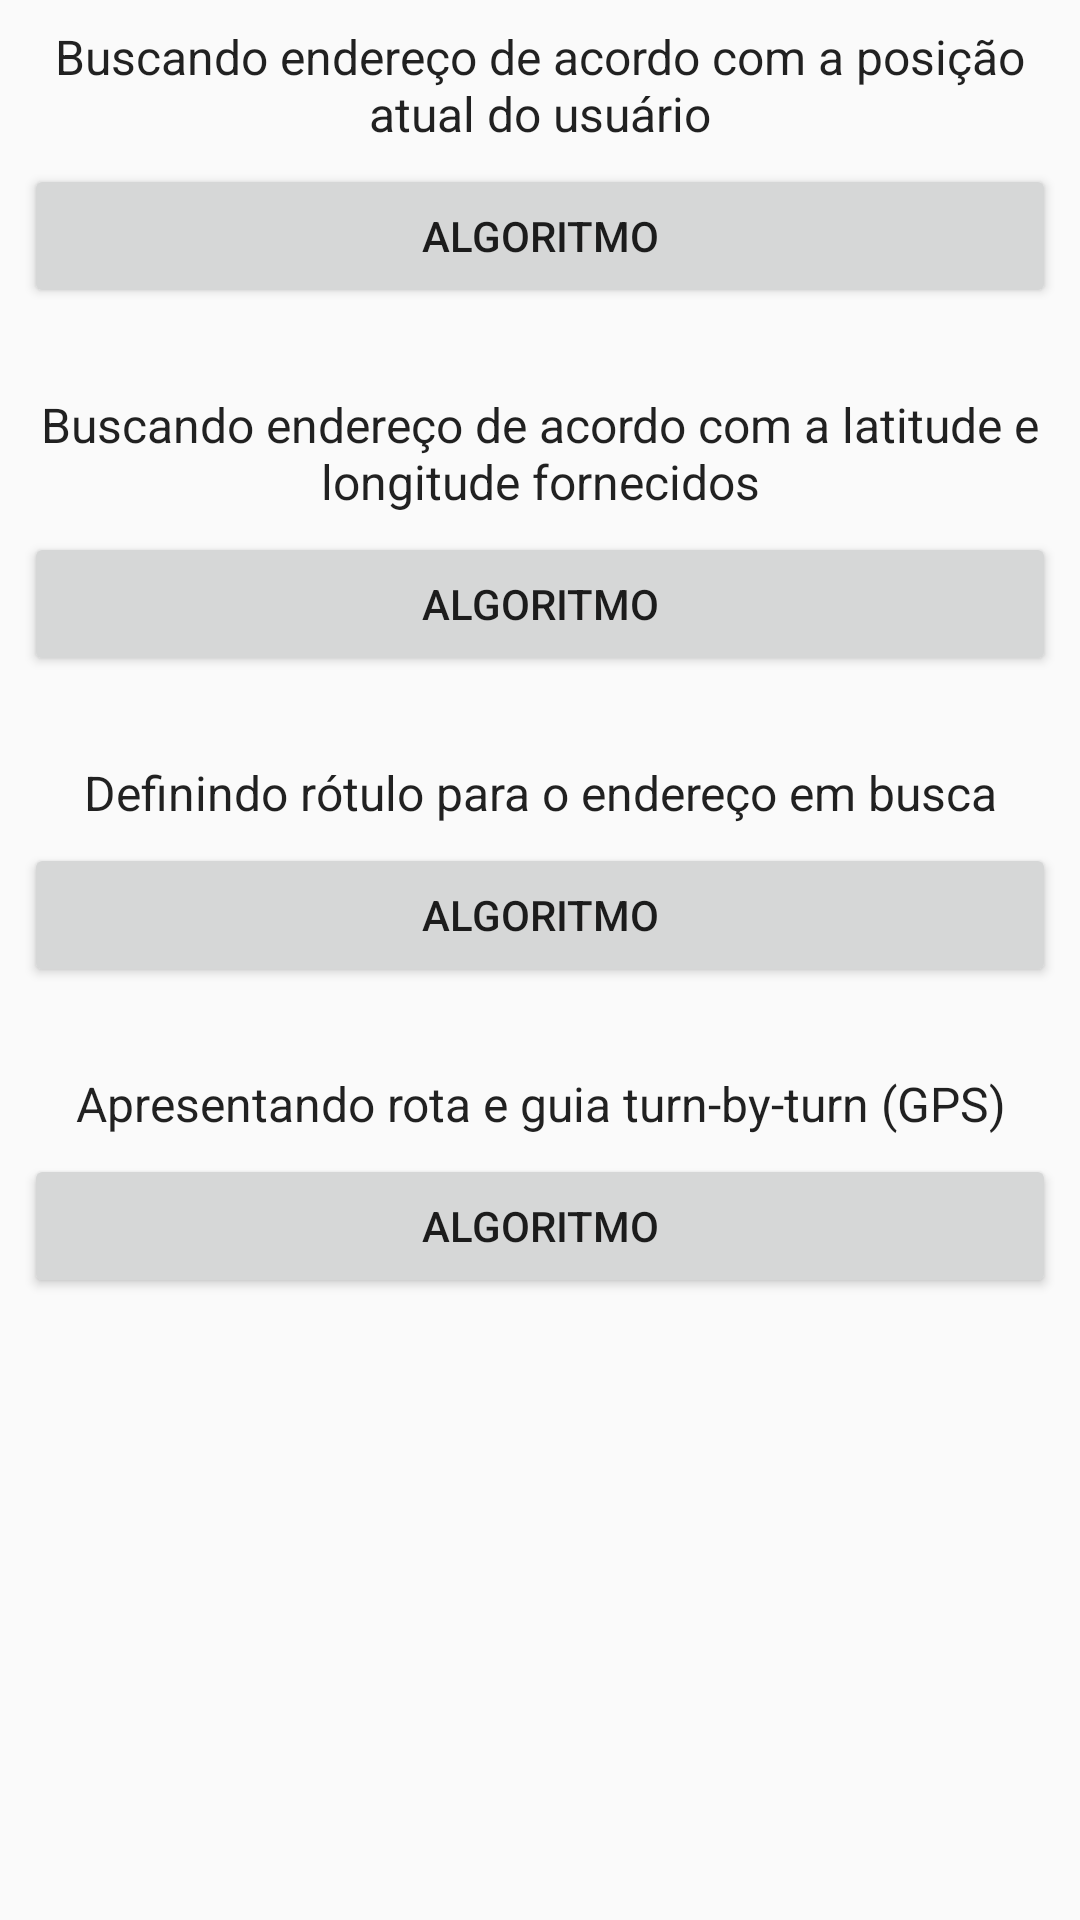

This screen was rendered from an Android layout file. Write that file and the resources it references.
<!-- AndroidManifest.xml: application theme AppTheme -->
<!-- res/layout/content_section_3.xml -->
<?xml version="1.0" encoding="utf-8"?>
<LinearLayout
    xmlns:android="http://schemas.android.com/apk/res/android"
    android:layout_width="match_parent"
    android:layout_height="wrap_content"
    android:orientation="vertical">

    
    <LinearLayout
        style="@style/AppTheme.LinearLayoutWrapperBox">

        <TextView
            style="@style/AppTheme.TextViewTopicTitle"
            android:text="@string/buscando_endereco_de_acordo_com_a_posicao_atual_do_usuario" />

        <Button
            style="@style/AppTheme.Button"
            android:onClick="buscandoEnderecoDeAcordoComAPosicaoAtualDoUsuario_Algoritmo_1"
            android:text="@string/algorithm" />
    </LinearLayout>


    
    <LinearLayout
        style="@style/AppTheme.LinearLayoutWrapperBox">

        <TextView
            style="@style/AppTheme.TextViewTopicTitle"
            android:text="@string/buscando_endereco_de_acordo_com_a_latitude_e_longitude_fornecidos" />

        <Button
            style="@style/AppTheme.Button"
            android:onClick="buscandoEnderecoDeAcordoComALatitudeELongitudeFornecidos_Algoritmo_1"
            android:text="@string/algorithm" />
    </LinearLayout>


    
    <LinearLayout
        style="@style/AppTheme.LinearLayoutWrapperBox">

        <TextView
            style="@style/AppTheme.TextViewTopicTitle"
            android:text="@string/definindo_rotulo_para_o_endereco_em_busca" />

        <Button
            style="@style/AppTheme.Button"
            android:onClick="definindoRotuloParaOEnderecoEmBusca_Algoritmo_1"
            android:text="@string/algorithm" />
    </LinearLayout>


    
    <LinearLayout
        style="@style/AppTheme.LinearLayoutWrapperBox">

        <TextView
            style="@style/AppTheme.TextViewTopicTitle"
            android:text="@string/apresentando_rota_e_guia_turn_by_turn_gps" />

        <Button
            style="@style/AppTheme.Button"
            android:onClick="apresentandoRotaEGuiaTurnByTurnGps_Algoritmo_1"
            android:text="@string/algorithm" />
    </LinearLayout>


    <ViewStub
        android:id="@+id/vs_content_section_4"
        android:layout_width="match_parent"
        android:layout_height="wrap_content"
        android:layout="@layout/content_section_4" />
</LinearLayout>
<!-- res/layout/content_section_4.xml (included above) -->
<?xml version="1.0" encoding="utf-8"?>
<LinearLayout
    xmlns:android="http://schemas.android.com/apk/res/android"
    android:layout_width="match_parent"
    android:layout_height="wrap_content"
    android:orientation="vertical">

    
    <LinearLayout
        style="@style/AppTheme.LinearLayoutWrapperBox">

        <TextView
            style="@style/AppTheme.TextViewTopicTitle"
            android:text="@string/apresentando_rota_com_definicao_de_meio_de_transporte" />

        <Button
            style="@style/AppTheme.Button"
            android:onClick="apresentandoRotaComDefinicaoDeMeioDeTransporte_Algoritmo_1"
            android:text="@string/first_algorithm" />

        <Button
            style="@style/AppTheme.Button"
            android:onClick="apresentandoRotaComDefinicaoDeMeioDeTransporte_Algoritmo_2"
            android:text="@string/second_algorithm" />

        <Button
            style="@style/AppTheme.Button"
            android:onClick="apresentandoRotaComDefinicaoDeMeioDeTransporte_Algoritmo_3"
            android:text="@string/third_algorithm" />

        <Button
            style="@style/AppTheme.Button"
            android:onClick="apresentandoRotaComDefinicaoDeMeioDeTransporte_Algoritmo_4"
            android:text="@string/fourth_algorithm" />
    </LinearLayout>


    
    <LinearLayout
        style="@style/AppTheme.LinearLayoutWrapperBox">

        <TextView
            style="@style/AppTheme.TextViewTopicTitle"
            android:text="@string/apresentando_rota_com_definicao_de_itens_a_evitar" />

        <Button
            style="@style/AppTheme.Button"
            android:onClick="apresentandoRotaComDefinicaoDeItensAEvitar_Algoritmo_1"
            android:text="@string/algorithm" />
    </LinearLayout>


    
    <LinearLayout
        style="@style/AppTheme.LinearLayoutWrapperBox">

        <TextView
            style="@style/AppTheme.TextViewTopicTitle"
            android:text="@string/apresentando_rotas_com_o_uso_de_waypoints_pontos_obrigatorios_em_trajeto" />

        <Button
            style="@style/AppTheme.Button"
            android:onClick="apresentandoRotasComOUsoDeWaypointsPontosObrigatoriosEmTrajeto_Algoritmo_1"
            android:text="@string/first_algorithm" />

        <Button
            style="@style/AppTheme.Button"
            android:onClick="apresentandoRotasComOUsoDeWaypointsPontosObrigatoriosEmTrajeto_Algoritmo_2"
            android:text="@string/second_algorithm" />
    </LinearLayout>


    
    <LinearLayout
        style="@style/AppTheme.LinearLayoutWrapperBox">

        <TextView
            style="@style/AppTheme.TextViewTopicTitle"
            android:text="@string/trabalhando_com_o_street_view" />

        <Button
            style="@style/AppTheme.Button"
            android:onClick="trabalhandoComOStreetView_Algoritmo_1"
            android:text="@string/first_algorithm" />

        <Button
            style="@style/AppTheme.Button"
            android:onClick="trabalhandoComOStreetView_Algoritmo_2"
            android:text="@string/second_algorithm" />

        <Button
            style="@style/AppTheme.Button"
            android:onClick="trabalhandoComOStreetView_Algoritmo_3"
            android:text="@string/third_algorithm" />

        <Button
            style="@style/AppTheme.Button"
            android:onClick="trabalhandoComOStreetView_Algoritmo_4"
            android:text="@string/fourth_algorithm" />
    </LinearLayout>


    
    <LinearLayout
        style="@style/AppTheme.LinearLayoutWrapperBox"
        android:layout_marginBottom="0dp">

        <TextView
            style="@style/AppTheme.TextViewTopicTitle"
            android:text="@string/utilizando_plus_code_em_intencoes_de_mapa" />

        <Button
            style="@style/AppTheme.Button"
            android:onClick="utilizandoPlusCodeEmIntencoesDeMapa_Algoritmo_1"
            android:text="@string/algorithm" />
    </LinearLayout>
</LinearLayout>
<!-- resources referenced by this layout -->
<resources>
  <string name="algorithm">Algoritmo</string>
  <string name="apresentando_rota_com_definicao_de_itens_a_evitar">
          Apresentando rota com definição de itens a evitar
      </string>
  <string name="apresentando_rota_com_definicao_de_meio_de_transporte">
          Apresentando rota com definição de meio de transporte
      </string>
  <string name="apresentando_rota_e_guia_turn_by_turn_gps">
          Apresentando rota e guia turn-by-turn (GPS)
      </string>
  <string name="apresentando_rotas_com_o_uso_de_waypoints_pontos_obrigatorios_em_trajeto">
          Apresentando rotas com o uso de WayPoints (pontos obrigatórios em trajeto)
      </string>
  <string name="buscando_endereco_de_acordo_com_a_latitude_e_longitude_fornecidos">
          Buscando endereço de acordo com a latitude e longitude fornecidos
      </string>
  <string name="buscando_endereco_de_acordo_com_a_posicao_atual_do_usuario">
          Buscando endereço de acordo com a posição atual do usuário
      </string>
  <string name="definindo_rotulo_para_o_endereco_em_busca">
          Definindo rótulo para o endereço em busca
      </string>
  <string name="first_algorithm">1º Algoritmo</string>
  <string name="fourth_algorithm">4º Algoritmo</string>
  <string name="second_algorithm">2º Algoritmo</string>
  <string name="third_algorithm">3º Algoritmo</string>
  <string name="trabalhando_com_o_street_view">
          Trabalhando com o Street View
      </string>
  <string name="utilizando_plus_code_em_intencoes_de_mapa">
          Utilizando plus code em intenções de mapa
      </string>
  <style name="AppTheme.Button" parent="TextAppearance.AppCompat.Widget.Button">
  
          <item name="android:layout_width">match_parent</item>
          <item name="android:layout_height">wrap_content</item>
      </style>
  <style name="AppTheme.LinearLayoutWrapperBox">
  
          <item name="android:orientation">vertical</item>
          <item name="android:layout_width">match_parent</item>
          <item name="android:layout_height">wrap_content</item>
          <item name="android:padding">8dp</item>
          <item name="android:layout_marginBottom">12dp</item>
          <item name="android:background">@drawable/wrapper_box_border</item>
      </style>
  <style name="AppTheme.TextViewTopicTitle">
  
          <item name="android:layout_width">match_parent</item>
          <item name="android:layout_height">wrap_content</item>
          <item name="android:layout_marginBottom">6dp</item>
          <item name="android:textSize">16sp</item>
          <item name="android:gravity">center</item>
      </style>
  <style name="AppTheme" parent="Theme.AppCompat.Light.DarkActionBar">
  
          <item name="colorPrimary">@color/colorPrimary</item>
          <item name="colorPrimaryDark">@color/colorPrimaryDark</item>
          <item name="colorAccent">@color/colorAccent</item>
      </style>
  <color name="colorPrimary">#008577</color>
  <color name="colorPrimaryDark">#00574B</color>
  <color name="colorAccent">#D81B60</color>
</resources>
